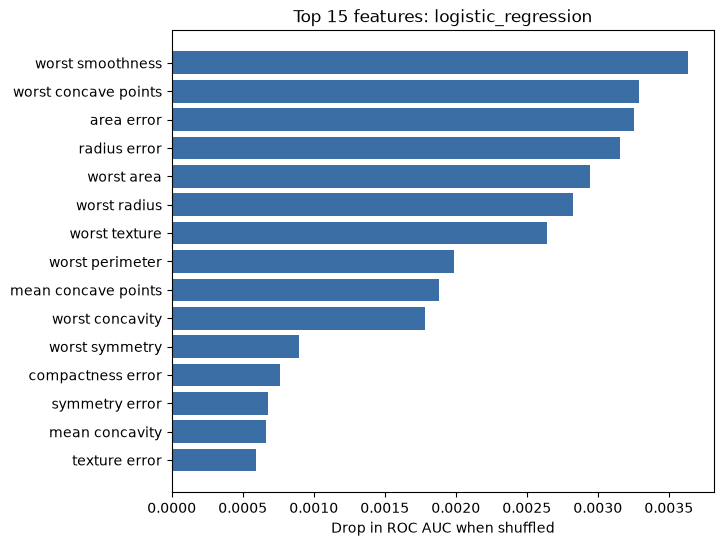

The table this chart was drawn from, first rows:
, importance
worst smoothness, 0.003638
worst concave points, 0.00329
area error, 0.003257
radius error, 0.003158
worst area, 0.002943
worst radius, 0.002827
worst texture, 0.002646
worst perimeter, 0.001984
mean concave points, 0.001885
worst concavity, 0.001786
worst symmetry, 0.0008929
compactness error, 0.0007606
symmetry error, 0.0006779
mean concavity, 0.0006614
texture error, 0.0005952
mean area, 0.0005456
mean radius, 0.0004464
worst fractal dimension, 0.0003968
perimeter error, 0.0003803
mean perimeter, 0.0003638
mean smoothness, 0.0002976
concavity error, 0.0001323
fractal dimension error, 8.267195767197033e-05
mean symmetry, -8.267195767195368e-05
worst compactness, -0.0003142
mean fractal dimension, -0.0005126
concave points error, -0.0005291
smoothness error, -0.0005952
mean compactness, -0.0007771
mean texture, -0.001273
